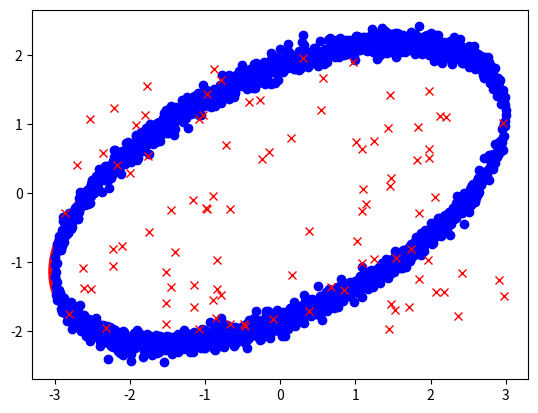

The matplotlib source for this figure:
import numpy as np


class FitEllipse(object):
    def __init__(self, min_points, max_iter, threshold, num_close):
        # points = np.array(candidate_points)
        # y,x = points.T

        C = np.zeros([6, 6])
        C[0, 2] = 2.0
        C[2, 0] = 2.0
        C[1, 1] = -1.0

        # self.x = x
        # self.y = y
        self.C = C

        self.min_points = min_points
        self.max_iter = max_iter
        self.threshold = threshold
        self.num_close = num_close

        self.best_params = None
        self.best_params_set = False
        self.besterror = np.inf

    def ransac_fit(self, candidate_points):
        # points = np.array(candidate_points)

        for i in range(self.max_iter):
            inlier_points, outlier_points = self.choose_inliers(candidate_points)
            params, error = self.fit_ellipse(inlier_points)

            if len(outlier_points) > 0:
                cost = self.outlier_cost(outlier_points, params)
                also_in = 0
                for j, c in enumerate(cost):
                    point = outlier_points[j]
                    if cost[j] < self.threshold:
                        inlier_points += [point]
                        also_in += 1

                if also_in > self.num_close:
                    params, error = self.fit_ellipse(inlier_points)
                    if error < self.besterror:
                        self.best_params = params
                        self.best_params_set = True
                        self.besterror = error

        if self.best_params_set:
            return (
                ellipse_center(self.best_params),
                ellipse_angle_of_rotation(self.best_params) * 180.0 / np.pi,
                ellipse_axis_length(self.best_params),
            )
        else:
            return None

    def choose_inliers(self, candidate_points):
        # cannot take a larger sample than population
        if len(candidate_points) > self.min_points:
            inlier_index = np.random.choice(np.arange(len(candidate_points)), self.min_points, replace=False)
        else:
            # TODO check this
            inlier_index = np.arange(self.min_points)

        inlier_points = []
        outlier_points = []

        for i in range(len(candidate_points)):
            if i in inlier_index:
                inlier_points += [candidate_points[i]]
            else:
                outlier_points += [candidate_points[i]]

        return inlier_points, outlier_points

    def outlier_cost(self, outlier_points, params):
        y, x = np.array(outlier_points).T

        D = np.vstack([x * x, x * y, y * y, x, y, np.ones(len(y))])
        # S = np.dot(D, D.T)

        cost = (np.dot(params, D)) ** 2

        return cost

    def fit_ellipse(self, inlier_points):
        try:
            inlier_points = np.array(inlier_points)
            points = np.array(inlier_points)
            y, x = points.T

            D = np.vstack([x * x, x * y, y * y, x, y, np.ones(len(y))])
            S = np.dot(D, D.T)

            M = np.dot(np.linalg.inv(S), self.C)
            U, s, V = np.linalg.svd(M)

            params = U.T[0]
            error = np.dot(params, np.dot(S, params)) / len(inlier_points)
        except Exception:
            # TODO - check if this is correct
            params = None  # WBW error handling
            error = 0.00000001  # WBW error handling

        return params, error


def ellipse_center(a):
    b, c, d, f, _g, a = a[1] / 2, a[2], a[3] / 2, a[4] / 2, a[5], a[0]  # noqa: F841
    num = b * b - a * c
    x0 = (c * d - b * f) / num
    y0 = (a * f - b * d) / num
    return np.array([x0, y0])


def ellipse_angle_of_rotation(a):
    b, c, _d, _f, _g, a = a[1] / 2, a[2], a[3] / 2, a[4] / 2, a[5], a[0]  # noqa: F841
    return 0.5 * np.arctan(2 * b / (a - c))


def ellipse_angle_of_rotation2(a):
    b, c, _d, _f, _g, a = a[1] / 2, a[2], a[3] / 2, a[4] / 2, a[5], a[0]  # noqa: F841
    if b == 0:
        if a > c:
            return 0
        else:
            return np.pi / 2
    else:
        if a > c:
            return np.arctan(2 * b / (a - c)) / 2
        else:
            return np.pi / 2 + np.arctan(2 * b / (a - c)) / 2


def ellipse_axis_length(a):
    b, c, d, f, g, a = a[1] / 2, a[2], a[3] / 2, a[4] / 2, a[5], a[0]
    up = 2 * (a * f * f + c * d * d + g * b * b - 2 * b * d * f - a * c * g)
    down1 = (b * b - a * c) * ((c - a) * np.sqrt(1 + 4 * b * b / ((a - c) * (a - c))) - (c + a))
    down2 = (b * b - a * c) * ((a - c) * np.sqrt(1 + 4 * b * b / ((a - c) * (a - c))) - (c + a))

    # TODO check this - cannot divide by 0 so just use a small number instead
    if down1 == 0:
        down1 = 0.0000000001

    if down2 == 0:
        down2 = 0.0000000001

    res1 = np.sqrt(up / down1)
    res2 = np.sqrt(up / down2)
    return np.array([res1, res2])


def fit_ellipse(candidate_points):
    # method from http://nicky.vanforeest.com/misc/fitEllipse/fitEllipse.html
    points = np.array(candidate_points)
    y, x = points.T
    D = np.vstack([x * x, x * y, y * y, x, y, np.ones(len(y))])
    S = np.dot(D, D.T)

    C = np.zeros([6, 6])
    C[0, 2] = 2.0
    C[2, 0] = 2.0
    C[1, 1] = -1.0

    M = np.dot(np.linalg.inv(S), C)

    U, s, V = np.linalg.svd(M)

    params = U.T[0]

    return ellipse_center(params), ellipse_angle_of_rotation(params) * 180.0 / np.pi, ellipse_axis_length(params)


def rotate_vector(y, x, theta):
    xp = x * np.cos(theta) - y * np.sin(theta)
    yp = x * np.sin(theta) + y * np.cos(theta)

    return yp, xp


def test_fit():
    import matplotlib

    matplotlib.use("Agg")
    import matplotlib.pyplot as plt

    x = np.linspace(-3.0, 3.0, 1000)
    yp = np.sqrt(4.0 - (4.0 / 9.0) * (x**2))
    ym = -yp

    yp += 0.1 * np.random.normal(size=len(yp))
    ym += 0.1 * np.random.normal(size=len(yp))

    yp, x1 = rotate_vector(yp, x, np.pi / 8)
    ym, x2 = rotate_vector(ym, x, np.pi / 8)

    y_outlier = np.random.random(size=100) * 4.0 - 2.0
    x_outlier = np.random.random(size=100) * 6.0 - 3.0

    outlier_points = np.vstack([y_outlier, x_outlier]).T

    candidate_points = np.vstack([np.hstack([yp, ym]), np.hstack([x, x])]).T

    candidate_points = np.vstack([outlier_points, candidate_points])

    yt, xt = candidate_points.T
    print(xt)

    # center, angle, (axis1,axis2) = fit_ellipse(candidate_points)

    fe = FitEllipse(40, 100, 0.0001, 40)
    result = fe.ransac_fit(candidate_points)
    if result is not None:
        center, angle, (axis1, axis2) = fe.ransac_fit(candidate_points)

    print("center = ", center)
    print("angle = ", angle)
    print("axis1 = ", axis1)
    print("axis2 = ", axis2)

    fig, ax = plt.subplots(1)
    ax.plot(x, yp, "bo")
    ax.plot(x, ym, "bo")
    ax.plot(x_outlier, y_outlier, "rx")

    from matplotlib.patches import Ellipse

    el = Ellipse(center, width=2.0 * axis1, height=2.0 * axis2, angle=angle, fill=False, linewidth=3, color="r")

    ax.add_artist(el)

    plt.show()


if __name__ == "__main__":
    test_fit()
